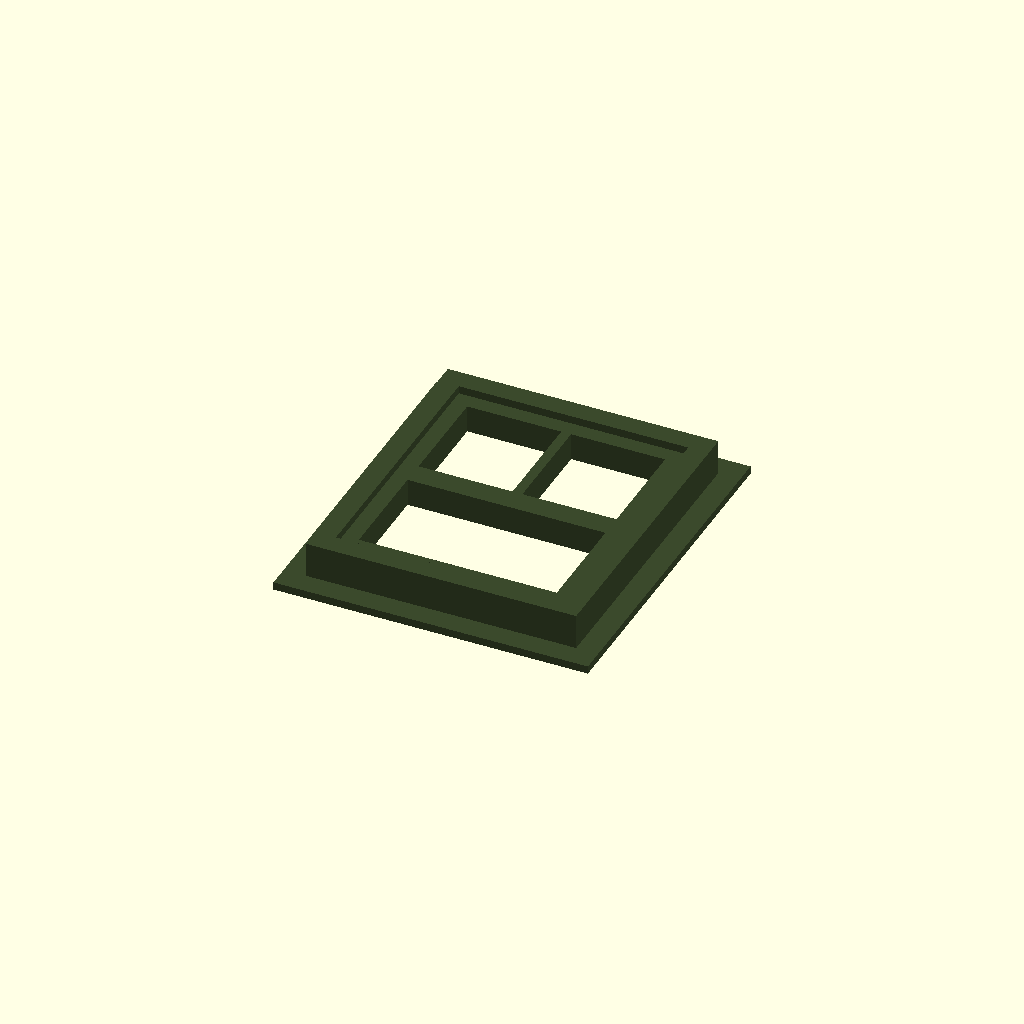
Cell 1: rendered with the file's own defaults.
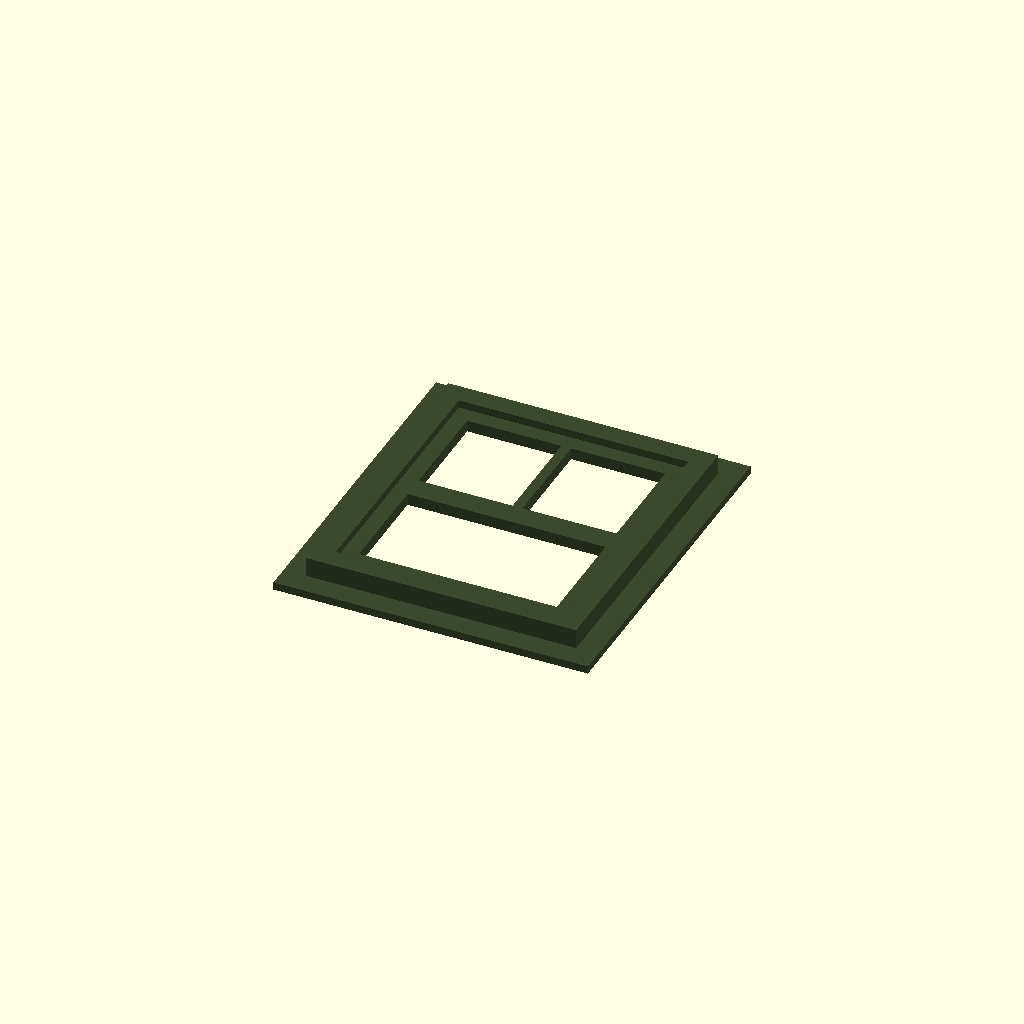
Cell 2 — REVEAL set to 1.6, the other parameters unchanged.
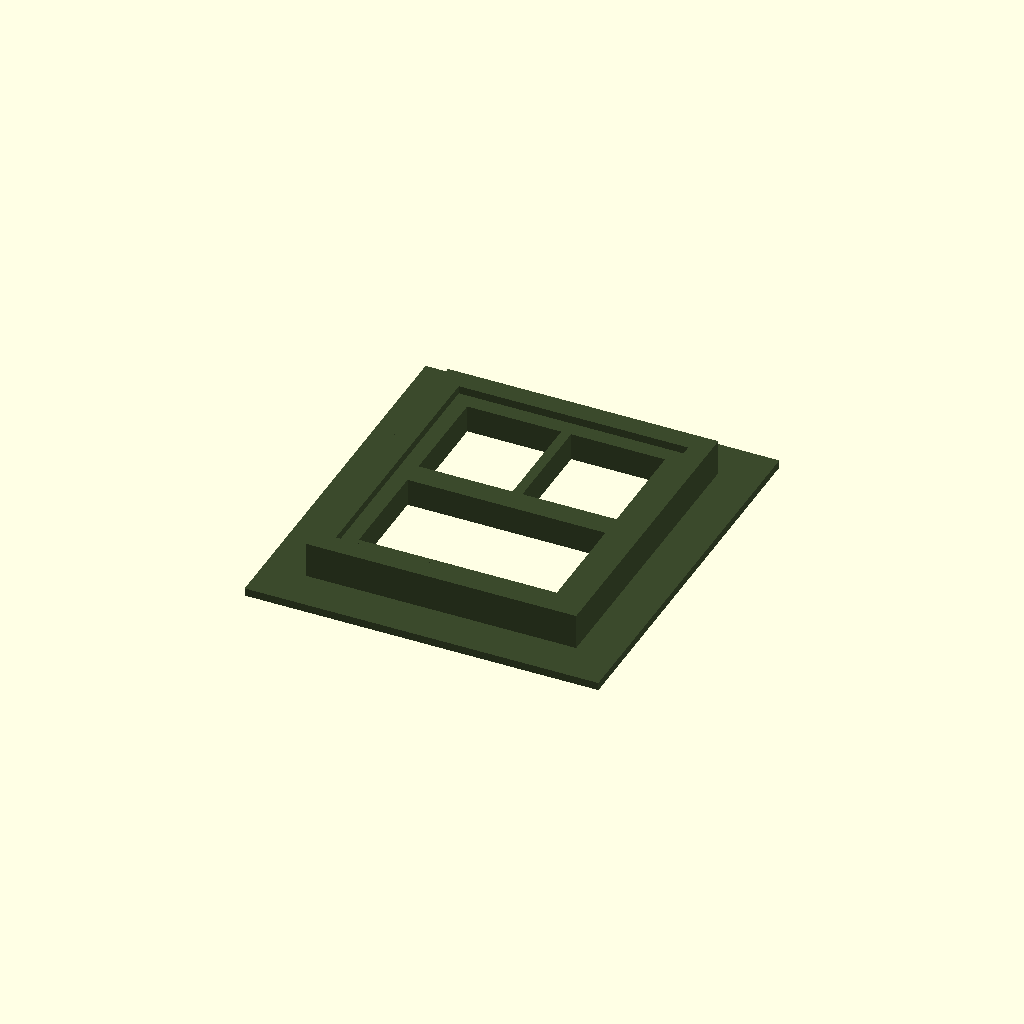
Cell 3: the same model with FLANGE = 2.
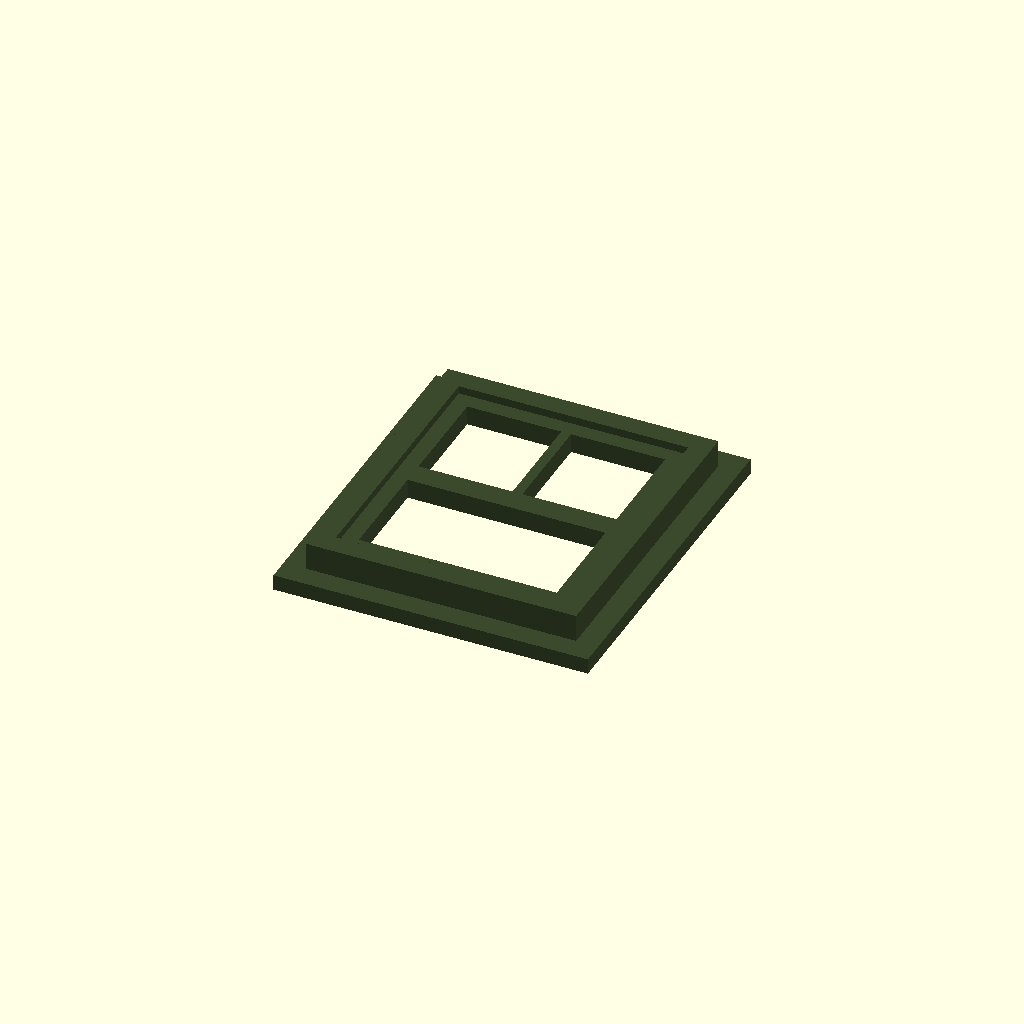
Cell 4: FLANGE_T = 0.8 (everything else at default).
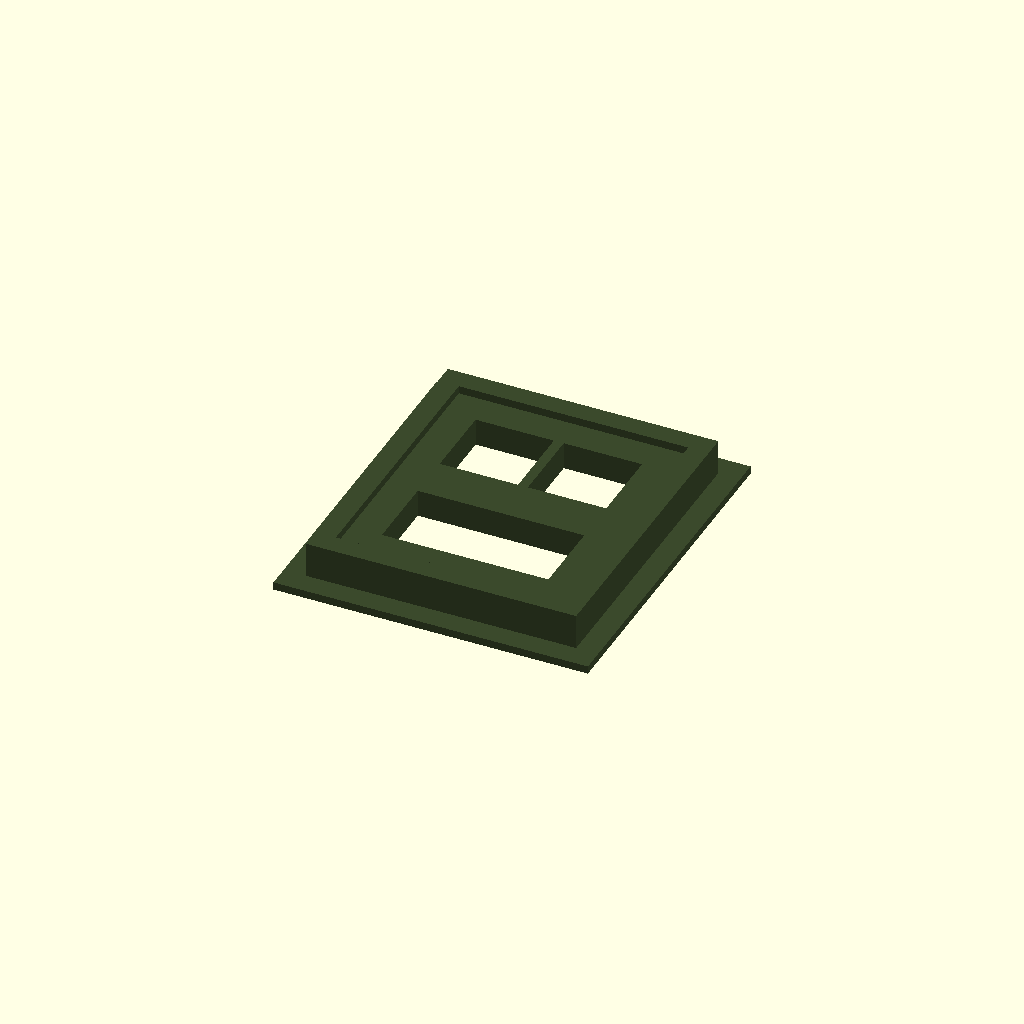
Cell 5: the same model with SASH = 1.6.
All cells are drawn from one camera (rotation 55°, 0°, 25°, orthographic, colour scheme Cornfield), so only the parameter changes between them.
Source of the model, Stations/Wisconsin/Janesville/HO Scale (1-87)/OpenSCAD/Walls/windows.scad:
// =====================================================================
//  Windows and doors  -  one Pullman-green insert per opening in walls.scad
//  Each insert: a plug that fits the opening (set back 1.5 mm from the brick face),
//  a frame, sash or door leaves with muntins, and a thin flange on the inside face.
//  Glazing: cut clear acetate / PETG sheet to the recess on the inside and glue it in.
//  Printed flat, outside face up.  Openings marked "void" in walls.scad get no insert.
//
//  window_list()  -> ["<wall>|<index>", ...]      window_part(id)   window_place(id)
// =====================================================================
include <../janesville_common.scad>
use <walls.scad>

WIN  = "Main_town|0";   // when opened directly
VIEW = "flat";          // "flat" or "placed"

CLEAR   = 0.12;          // fit clearance per side
REVEAL  = 0.8;           // insert sits this far back from the brick face
FLANGE  = 1.0;           // inside flange, beyond the opening
FLANGE_T = 0.4;          // flange / glazing recess depth
FRAME   = ft(0, 4);      // window/door frame
SASH    = 0.8;            // sash stiles and rails
MUNTIN  = 0.5;           // glazing bars (printable minimum)
SASH_SET = 0.4;          // sash face sits back from the frame face
LEAF_SET = 0.5;          // door leaf face sits back from the frame face
GROOVE  = 0.4;          // panel / board grooves
$fn = 64;

// ---------- which openings get inserts ----------
function w_open(name) = wrow(name)[6];
function window_part_name(id) = str("Window_", wid_wall(id), "_", wid_index(id));
function window_list() = [for (n = walls_list()) let(o = w_open(n))
    for (i = [0 : len(o) - 1]) if (len(o) > 0 && o[i][0] != "void") str(n, "|", i)];
function wid_wall(id) = let(p = search("|", id)[0]) substr(id, 0, p);
function wid_index(id) = let(p = search("|", id)[0]) parse_int(substr(id, p + 1));
function substr(s, a, n = -1) = let(e = n < 0 ? len(s) : a + n) str_join([for (i = [a : e - 1]) s[i]]);
function str_join(v, i = 0) = i >= len(v) ? "" : str(v[i], str_join(v, i + 1));
function parse_int(s, i = 0, acc = 0) = i >= len(s) ? acc : parse_int(s, i + 1, acc * 10 + (ord(s[i]) - 48));
function w_style(name) = substr(name, 0, 7) == "Baggage" ? "board" : "panel";

// ---------- 2D shapes, local coords: u = 0 at opening center, v = height above floor (mm) ----------
module open2d(o, d = 0) {       // the opening, grown (+) or shrunk (-) by d
    w = ft(o[2]); b = ft(o[3]); t = ft(o[4]);
    offset(delta = d) {
        translate([-w / 2, b - (b == 0 ? 2 : 0)]) square([w, t - b + (b == 0 ? 2 : 0)]);
        if (o[0] == "arch") translate([0, t]) circle(d = w);
    }
}
module frame2d(o) difference() { open2d(o, -CLEAR); open2d(o, -FRAME); }
module glass2d(o) open2d(o, -FRAME);

// window sash lattice (double-hung; paired with a mullion when wide; arched fanlight)
module sash2d(o) intersection() {
    glass2d(o);
    w = ft(o[2]); b = ft(o[3]); t = ft(o[4]);
    gb = b + FRAME; gt = t - (o[0] == "arch" ? 0 : FRAME);
    pair = o[2] >= 5;
    mid = (gb + gt) / 2;
    union() {
        difference() { glass2d(o); offset(delta = -SASH) glass2d(o); }      // sash perimeter
        translate([-w, mid - SASH * 0.75]) square([2 * w, SASH * 1.5]);       // meeting rail
        if (pair) translate([-FRAME / 2, 0]) square([FRAME, t + w]);          // center mullion
        // upper-sash muntins: two lights per sash
        for (s = pair ? [-1, 1] : [0]) let(cx = s * w / 4)
            translate([cx - MUNTIN / 2, mid]) square([MUNTIN, gt - mid]);
        if (o[0] == "arch") {
            translate([-w, t - FRAME / 2]) square([2 * w, FRAME]);           // transom bar at springing
            translate([0, t]) intersection() {
                translate([-w, 0]) square([2 * w, w]);                               // fanlight only above springing
                union() {
                    for (a = [30 : 30 : 150]) rotate(a) translate([0, -MUNTIN / 2]) square([w, MUNTIN]);
                    difference() { circle(r = w * 0.16 + MUNTIN); circle(r = w * 0.16); }   // fan hub
                }
            }
        }
    }
}

// door leaves: glazed upper panel, two raised lower panels (or vertical boards for baggage doors)
LEAF_TOP = 8;      // ft, top of door leaves; anything above is transom / fanlight
module leaves2d(o) intersection() {
    glass2d(o);
    w = ft(o[2]); lt = min(ft(o[4]) - FRAME, ft(LEAF_TOP));
    translate([-w, -5]) square([2 * w, lt + 5]);
}
module leaf_glass2d(o, style) if (style == "panel") {
    w = ft(o[2]); n = o[2] >= 4.5 ? 2 : 1; lw = (w - 2 * FRAME) / n; lt = min(ft(o[4]) - FRAME, ft(LEAF_TOP));
    for (i = [0 : n - 1]) translate([-w / 2 + FRAME + i * lw + SASH, ft(4)]) square([lw - 2 * SASH, lt - ft(4) - SASH]);
}
module leaf_detail2d(o, style) {           // grooves on the leaf face
    w = ft(o[2]); n = o[2] >= 4.5 ? 2 : 1; lw = (w - 2 * FRAME) / n; lt = min(ft(o[4]) - FRAME, ft(LEAF_TOP));
    if (style == "panel") for (i = [0 : n - 1]) {
        x0 = -w / 2 + FRAME + i * lw;
        translate([x0 - GROOVE / 2 + (i > 0 ? 0 : lw), 0]) square([GROOVE, lt]);               // meeting stile
        for (p = [[ft(0.75), ft(1.75)], [ft(2.1), ft(3.6)]])                                    // two raised panels
            translate([x0 + SASH, p[0]]) difference() {
                square([lw - 2 * SASH, p[1] - p[0]]);
                translate([GROOVE, GROOVE]) square([lw - 2 * SASH - 2 * GROOVE, p[1] - p[0] - 2 * GROOVE]);
            }
    } else {
        for (u = [-w / 2 + ft(1) : ft(1) : w / 2 - 0.5]) translate([u - GROOVE / 2, 0]) square([GROOVE, lt]);   // boards
        translate([-w, ft(2) - GROOVE / 2]) square([2 * w, GROOVE]);                                       // ledgers
        translate([-w, lt - ft(2) - GROOVE / 2]) square([2 * w, GROOVE]);
    }
}
// transom / fanlight above a door
module transom2d(o) {
    w = ft(o[2]); t = ft(o[4]); lt = min(t - FRAME, ft(LEAF_TOP));
    if (t - lt > ft(1)) intersection() {
        glass2d(o);
        difference() {
            translate([-w, lt]) square([2 * w, t + w]);
            translate([0, 0]) offset(delta = -SASH) intersection() { glass2d(o); translate([-w, lt + SASH]) square([2 * w, t + w]); }
        }
    }
    if (o[0] == "arch") translate([0, t]) intersection() {
        circle(d = w - 2 * FRAME);
        union() { for (a = [30 : 30 : 150]) rotate(a) translate([0, -MUNTIN / 2]) square([w, MUNTIN]);
                  translate([-w, -FRAME / 2]) square([2 * w, FRAME]); }
    }
}

// ---------- the insert, flat: inside face at z = 0, outside face up ----------
module window_flat(id, only = -1) {
    n = wid_wall(id); o = w_open(n)[wid_index(id)]; T = wrow(n)[3]; D = T - REVEAL;
    door = o[3] == 0; style = w_style(n);
    module L(k, z0, z1) if (only < 0 || only == k) translate([0, 0, z0]) linear_extrude(z1 - z0) children();
    // flange + glazing recess
    L(0, 0, FLANGE_T) difference() { open2d(o, FLANGE); if (door) leaves2d(o); open2d(o, -0.6);
                                     if (door) translate([-ft(o[2]), -10]) square([2 * ft(o[2]), 10 + 0.01]); }
    // frame, full depth
    L(1, FLANGE_T, D) difference() { frame2d(o); if (door) translate([-ft(o[2]), -10]) square([2 * ft(o[2]), 10]); }
    if (!door) L(2, FLANGE_T, D - SASH_SET) sash2d(o);
    if (door) {
        L(3, 0, D - LEAF_SET - 0.3) difference() { leaves2d(o); leaf_glass2d(o, style); }
        L(4, D - LEAF_SET - 0.3, D - LEAF_SET) difference() { leaves2d(o); leaf_glass2d(o, style); leaf_detail2d(o, style); }
        L(5, FLANGE_T, D - SASH_SET) transom2d(o);
    }
}

module window_part(id) color(PULLMAN_GREEN) window_flat(id);

// standing in its opening on the building (same transform as wall_place)
module window_place(id) {
    n = wid_wall(id); r = wrow(n); o = w_open(n)[wid_index(id)]; T = r[3]; org = r[7]; a = r[8];
    off = r[4] ? T : 0;
    translate([org[0], org[1], FLOOR_Z]) rotate([0, 0, a]) translate([off, 0, 0])
        rotate([90, 0, 0]) translate([0, 0, -T]) translate([ft(o[1]) - off, 0, 0]) color(PULLMAN_GREEN) window_flat(id);
}

LAYER = -1;   // cloud export helper
if (VIEW == "placed") for (id = window_list()) window_place(id);
else if (LAYER >= 0) window_flat(WIN, LAYER);
else window_part(WIN);
Parameter table extracted from the source (name, type, default, range or options):
WIN: string, default "Main_town|0"
VIEW: string, default "flat"
CLEAR: number, default 0.12
REVEAL: number, default 0.8
FLANGE: number, default 1
FLANGE_T: number, default 0.4
SASH: number, default 0.8
MUNTIN: number, default 0.5
SASH_SET: number, default 0.4
LEAF_SET: number, default 0.5
GROOVE: number, default 0.4
